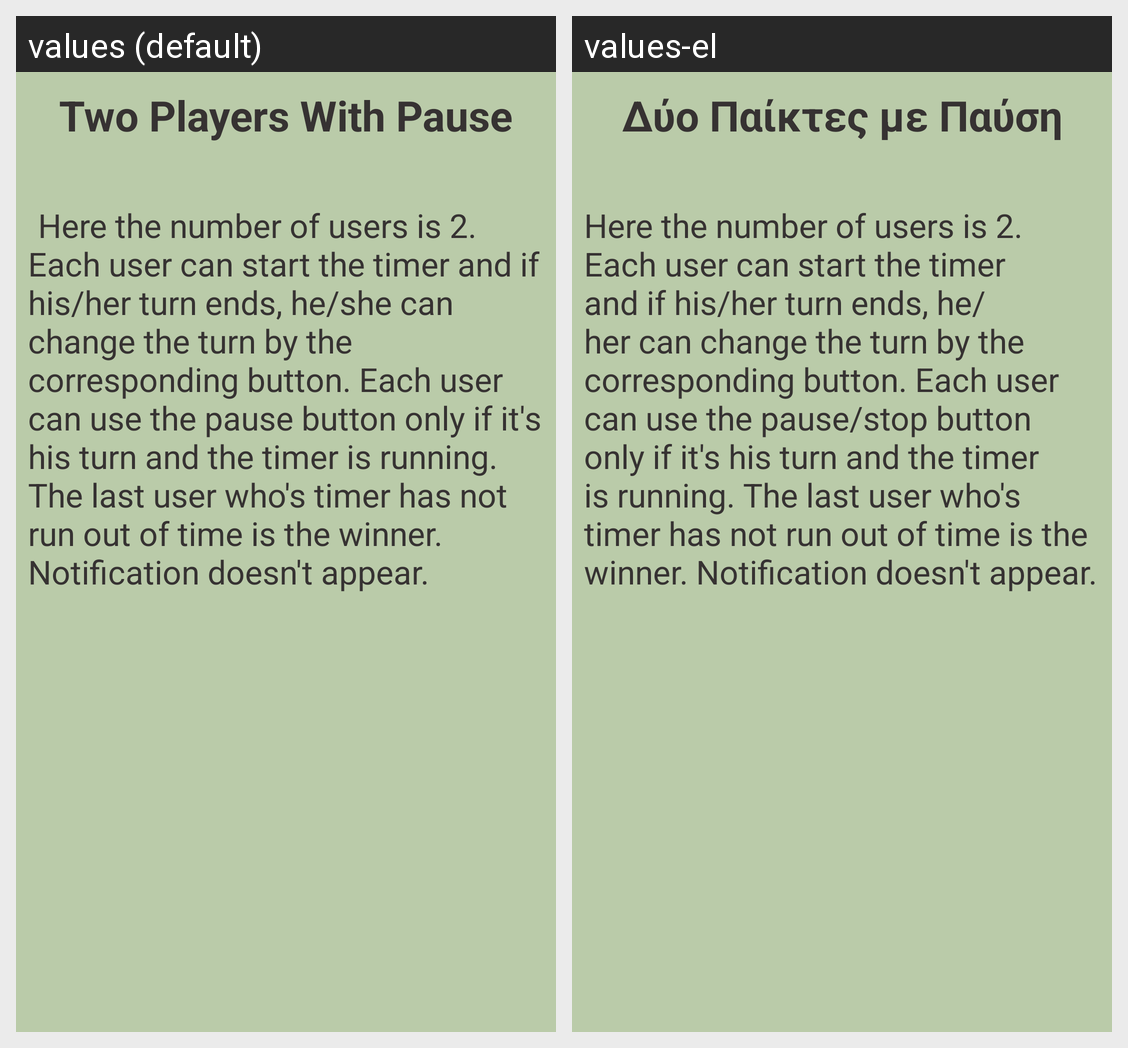

For this localized Android screen grid, give each drawn string resource with its value in every locale shown.
Android screen res/layout/fragment_two_p_w_pmanual.xml rendered under 2 locales, left to right: values (default), values-el. Device: Nexus 5 (rendered at 1080×1920; each locale shown at half size, 540×960, under a caption strip naming it); theme Theme.Hourglass.
Strings drawn on this screen, with the default value and each locale's value (text and hints the layout hard-codes, and strings that could not be matched under every locale, appear in the picture but are not listed):

tpwpManual_title_txt
  values: Two Players With Pause
  values-el: Δύο Παίκτες με Παύση

tpwpManual_body1_txt
  values: 	Here the number of users is 2. Each user can start the timer and if his/her turn ends, he/she can change the turn by the corresponding button. Each user can use the pause button only if it's his turn and the timer is running. The last user who's timer has not run out of time is the winner. Notification doesn't appear.
  values-el: Here the number of users is 2. Each user can start the timer and if his/her turn ends, he/her can change the turn by the corresponding button. Each user can use the pause/stop button only if it's his turn and the timer is running. The last user who's timer has not run out of time is the winner. Notification doesn't appear.
